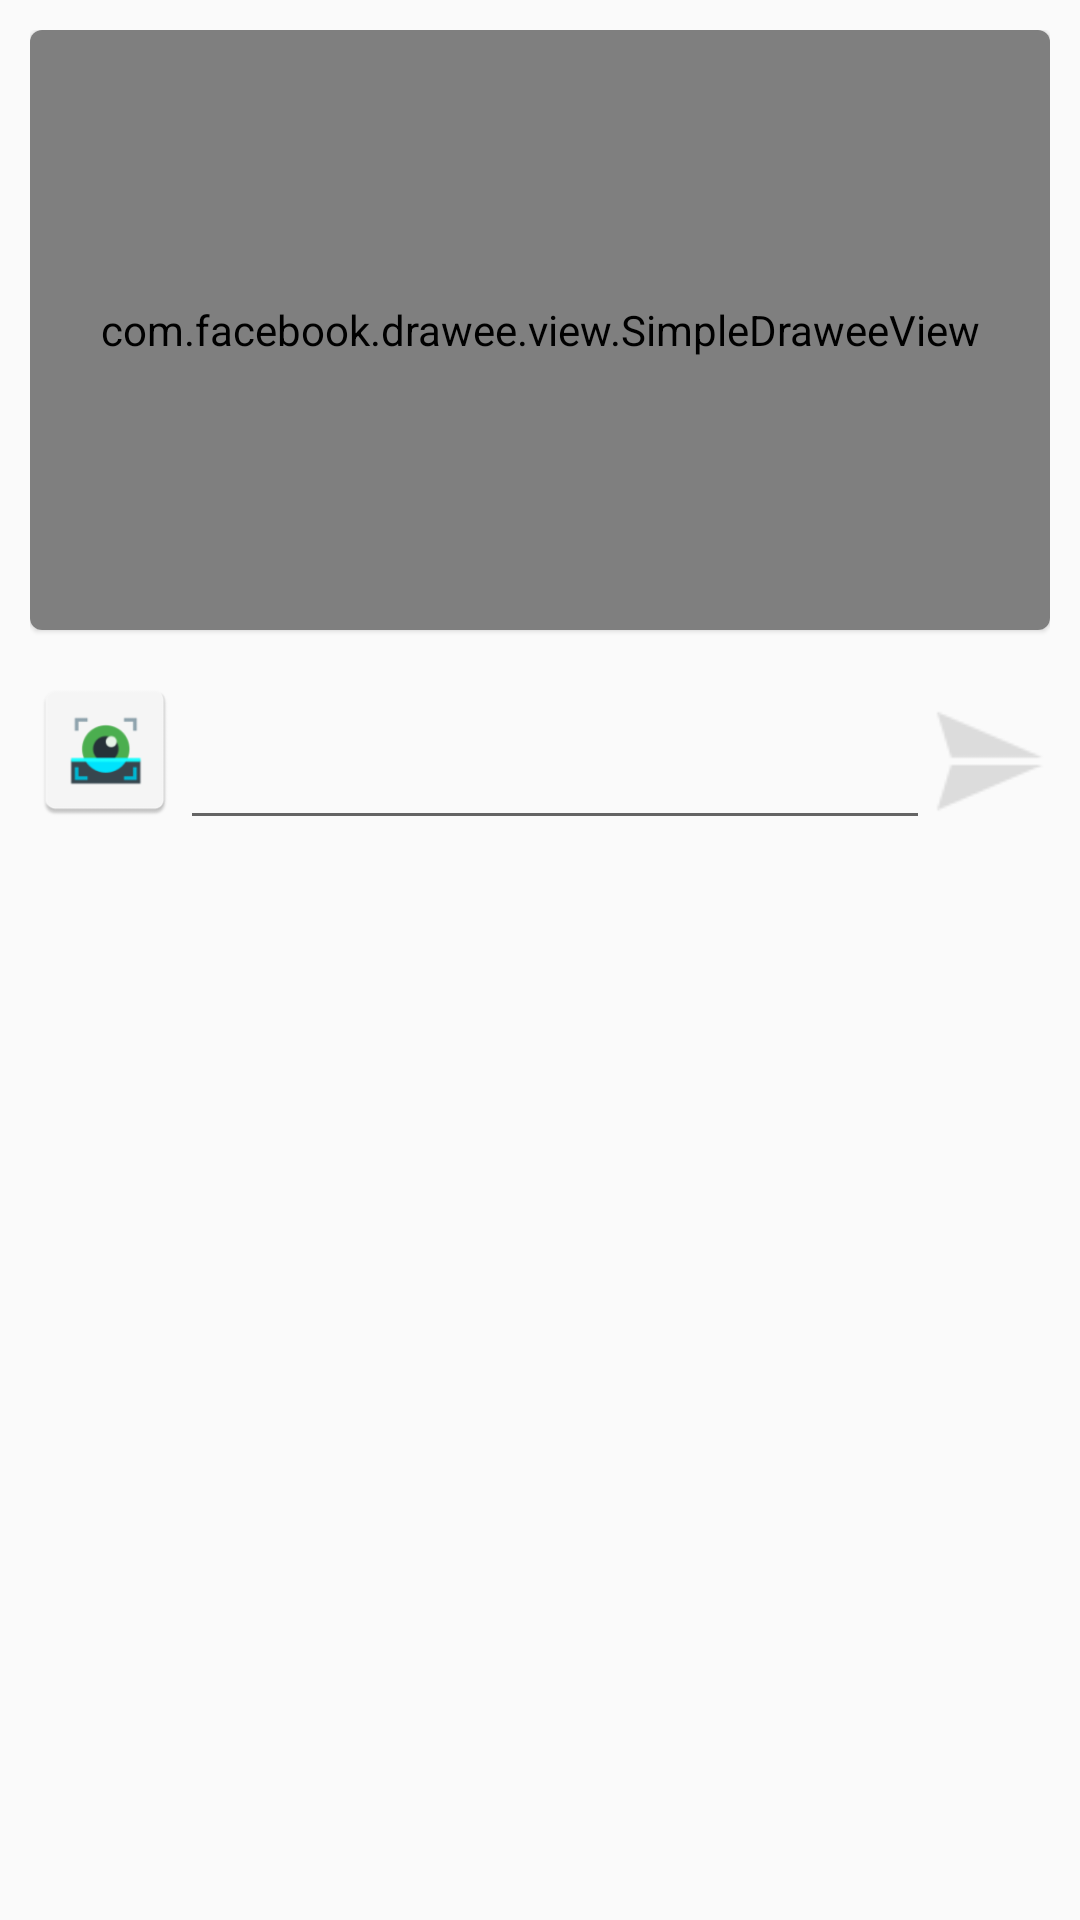

Reconstruct the res/layout file that produces this screen, plus the resources it refers to.
<!-- AndroidManifest.xml: application theme AppTheme -->
<!-- res/layout/dialog_person_comment.xml -->
<?xml version="1.0" encoding="utf-8"?>
<RelativeLayout xmlns:android="http://schemas.android.com/apk/res/android"
    xmlns:app="http://schemas.android.com/apk/res-auto"
    android:orientation="vertical"
    android:layout_width="match_parent"
    android:layout_height="match_parent"
    android:padding="10dp">

    <com.google.android.material.card.MaterialCardView
        android:id="@+id/card"
        android:layout_width="match_parent"
        android:layout_height="wrap_content" >

        <LinearLayout
            android:layout_width="match_parent"
            android:layout_height="match_parent"
            android:orientation="vertical">

            <com.facebook.drawee.view.SimpleDraweeView
                android:id="@+id/sp_food"
                android:layout_width="match_parent"
                android:layout_height="200dp"
                app:placeholderImage="@drawable/foods"
                app:placeholderImageScaleType="fitXY"
                app:actualImageScaleType="fitXY"
                />


        </LinearLayout>
    </com.google.android.material.card.MaterialCardView>
    <androidx.recyclerview.widget.RecyclerView
        android:id="@+id/persons"
        android:layout_below="@+id/card"
        android:layout_width="match_parent"
        android:layout_height="wrap_content" />

    <ImageView
        android:id="@+id/person"
        android:layout_width="50dp"
        android:layout_height="50dp"
        android:layout_below="@+id/persons"
        android:layout_marginTop="15dp"
        android:src="@mipmap/ic_launcher"/>

    <androidx.appcompat.widget.AppCompatEditText
        android:id="@+id/et_details"
        android:layout_width="match_parent"
        android:layout_toEndOf="@+id/person"
        android:layout_toStartOf="@+id/btn_comment"
        android:inputType="text"
        android:layout_marginTop="20dp"
        android:layout_height="50dp"
        android:src="@drawable/bubble"
        android:scaleType="fitXY"
        android:layout_below="@+id/persons"/>

    <androidx.recyclerview.widget.RecyclerView
        android:id="@+id/comments"
        android:layout_below="@+id/et_details"
        android:layout_width="match_parent"
        android:layout_height="200dp"
        />

    <ImageButton
        android:id="@+id/btn_comment"
        android:layout_width="40dp"
        android:layout_height="40dp"
        android:scaleType="fitXY"
        android:text="comment"
        android:src="@drawable/button_send_selector"
        android:background="@null"
        android:layout_marginTop="25dp"
        android:layout_alignParentEnd="true"
        android:layout_below="@+id/persons"
        />

</RelativeLayout>
<!-- resources referenced by this layout -->
<resources>
  <!-- drawable bubble: png bitmap (drawable, 6825 bytes) -->
  <!-- drawable button_send_selector (drawable) -->
  <?xml version="1.0" encoding="utf-8"?>
  <selector xmlns:android="http://schemas.android.com/apk/res/android">
      <item
          android:drawable="@drawable/ic_send_clicked"
          android:state_pressed="true"
  
          />
      <item
          android:drawable="@drawable/ic_send"
          android:state_pressed="false"
          />
  </selector>
  <!-- mipmap ic_launcher: png bitmap (mipmap-hdpi, 1978 bytes) -->
  <style name="AppTheme" parent="Theme.MaterialComponents.Light.Bridge" />
  <!-- drawable ic_send_clicked: png bitmap (drawable, 1044 bytes) -->
  <!-- drawable ic_send: png bitmap (drawable, 1083 bytes) -->
</resources>
